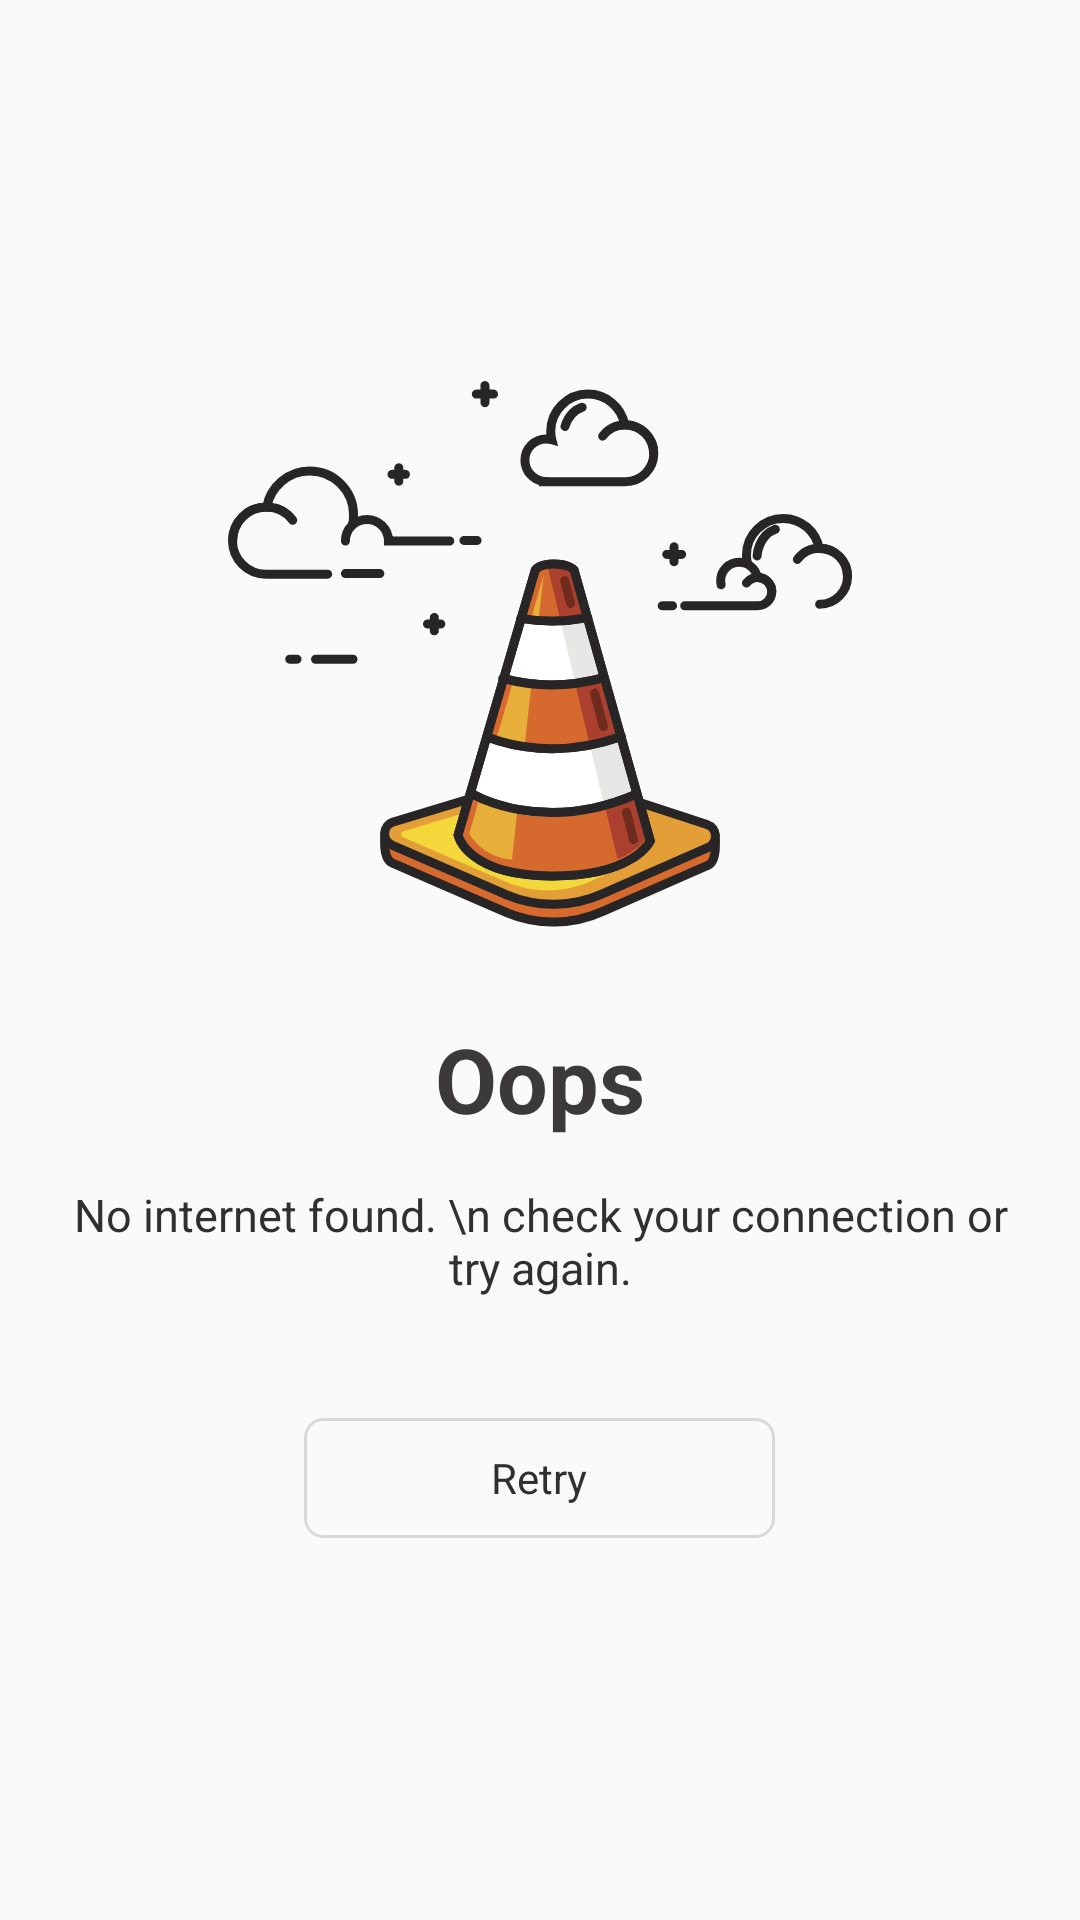

Reconstruct the res/layout file that produces this screen, plus the resources it refers to.
<!-- AndroidManifest.xml: application theme AppTheme.NoActionBar -->
<!-- res/layout/something_going_wrong_in.xml -->
<?xml version="1.0" encoding="utf-8"?>
<android.support.constraint.ConstraintLayout xmlns:android="http://schemas.android.com/apk/res/android"
    xmlns:tools="http://schemas.android.com/tools"
    android:layout_width="match_parent"
    android:layout_height="match_parent">

    <LinearLayout
        android:layout_width="match_parent"
        android:layout_height="match_parent"
        android:gravity="center"
        android:orientation="vertical">

        <ImageView
            android:layout_width="match_parent"
            android:layout_height="wrap_content"
            android:src="@mipmap/something_going_wrong_in_browse_banner" />

        <TextView
            android:layout_width="match_parent"
            android:layout_height="wrap_content"
            android:layout_marginTop="30dp"
            android:gravity="center"
            android:text="Oops"
            android:textColor="@color/very_dark_grayish_red1"
            android:textSize="@dimen/text_display0"
            android:textStyle="bold"
            tools:ignore="HardcodedText" />

        <TextView
            android:layout_width="match_parent"
            android:layout_height="wrap_content"
            android:layout_marginEnd="24dp"
            android:layout_marginStart="24dp"
            android:layout_marginTop="15dp"
            android:gravity="center"
            android:text="No internet found. \n check your connection or try again."
            android:textColor="@color/Very_dark_mostly_black_red"
            android:textSize="@dimen/text_body3"
            android:textStyle="normal"
            tools:ignore="HardcodedText" />

        <RelativeLayout
            android:id="@+id/retry"
            android:layout_width="157dp"
            android:layout_height="40dp"
            android:layout_marginTop="40dp"
            android:clickable="true"
            android:focusable="true"
            android:foreground="?attr/selectableItemBackground"
            android:background="@drawable/rounded_border">

            <TextView
                android:layout_width="match_parent"
                android:layout_height="match_parent"
                android:background="?attr/selectableItemBackground"
                android:gravity="center"
                android:text="Retry"
                android:textColor="@color/Very_dark_mostly_black_red"
                android:textSize="@dimen/text_body1"
                android:textStyle="normal"
                tools:ignore="HardcodedText" />
        </RelativeLayout>
    </LinearLayout>


</android.support.constraint.ConstraintLayout>
<!-- resources referenced by this layout -->
<resources>
  <color name="Very_dark_mostly_black_red">#312f2f</color>
  <color name="very_dark_grayish_red1">#3b3939</color>
  <dimen name="text_body1">14sp</dimen>
  <dimen name="text_body3">15sp</dimen>
  <dimen name="text_display0">30sp</dimen>
  <!-- drawable rounded_border (drawable) -->
  <?xml version="1.0" encoding="utf-8"?>
  <selector xmlns:android="http://schemas.android.com/apk/res/android" >
      <item >
          <shape android:shape="rectangle"  >
              <corners android:radius="6dip" />
              <stroke android:width="1dip" android:color="@color/very_light_gray" />
              
              <solid
                  android:color="#00f7f7f7" >
              </solid>
          </shape>
      </item>
  </selector>
  <!-- mipmap something_going_wrong_in_browse_banner: png bitmap (mipmap-hdpi, 23877 bytes) -->
  <style name="AppTheme.NoActionBar">
          <item name="android:textAllCaps">false</item>
          <item name="windowActionBar">false</item>
          <item name="windowNoTitle">true</item>
          <item name="android:windowDisablePreview">true</item>
          <item name="android:windowTranslucentStatus">true</item>
          <item name="android:windowTranslucentNavigation">true</item>
      </style>
  <color name="very_light_gray">#d9d9d9</color>
</resources>
